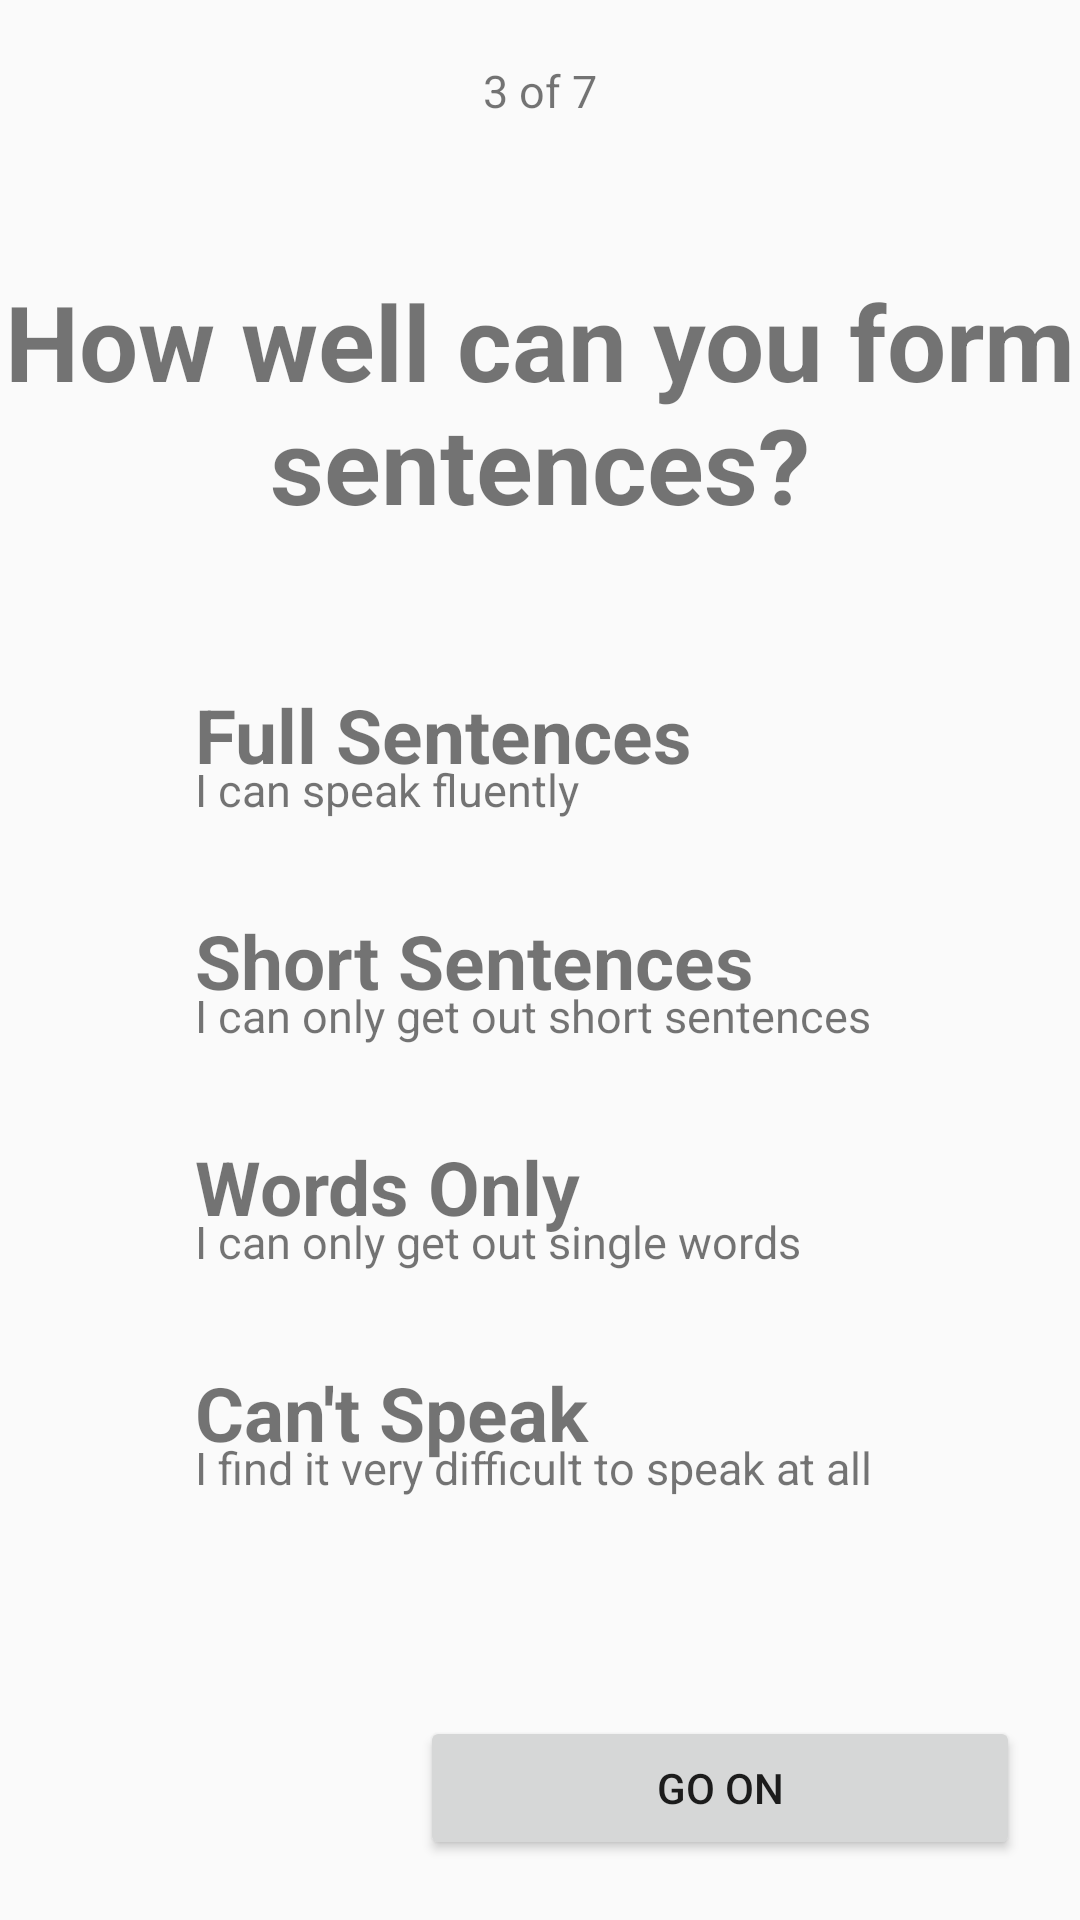

Produce the Android XML layout that renders to this screen, including the resource entries it uses.
<!-- AndroidManifest.xml: application theme Theme.AppCompat.Light.NoActionBar -->
<!-- res/layout/activity_measurement_page3.xml -->
<?xml version="1.0" encoding="utf-8"?>
<LinearLayout
    xmlns:android="http://schemas.android.com/apk/res/android"
    xmlns:app="http://schemas.android.com/apk/res-auto"
    xmlns:tools="http://schemas.android.com/tools"
    android:layout_width="match_parent"
    android:layout_height="match_parent"
    android:orientation="vertical"
    tools:context=".MeasurementPage3">

    <TextView
        android:id="@+id/lbl_measurement3_stage"
        android:layout_width="match_parent"
        android:layout_height="wrap_content"
        android:paddingTop="20dp"
        android:textSize="15sp"
        android:textAlignment="center"
        android:text="@string/stage3_7"/>

    <TextView
        android:id="@+id/lbl_measurement3_question"
        android:layout_width="match_parent"
        android:layout_height="wrap_content"
        android:paddingTop="50dp"
        android:textSize="35sp"
        android:textAlignment="center"
        android:textStyle="bold"
        android:text="@string/sentence_formation_q"/>

    <RelativeLayout
        android:layout_width="match_parent"
        android:layout_height="match_parent"
        android:padding="20dp">

        

        <LinearLayout
            android:layout_width="match_parent"
            android:layout_height="wrap_content"
            android:orientation="vertical">

            <RelativeLayout
                android:layout_width="wrap_content"
                android:layout_height="match_parent"
                android:orientation="horizontal"
                android:layout_marginTop="30dp">

                <ImageView
                    android:id="@+id/btn_opt1"
                    android:layout_width="30dp"
                    android:layout_height="30dp"
                    android:scaleType="fitXY"
                    android:adjustViewBounds="true"
                    android:layout_centerVertical="true"
                    android:src="@drawable/ic_check_circle_black_24dp"
                    android:contentDescription="@string/option"
                    android:tint="@color/colorLBlue"/>

                <TextView
                    android:id="@+id/lbl_measurement3_opt1"
                    android:layout_width="match_parent"
                    android:layout_height="wrap_content"
                    android:textSize="25sp"
                    android:paddingStart="45dp"
                    android:textStyle="bold"
                    android:text="@string/sentence_formation_opt1"/>

                <TextView
                    android:id="@+id/lbl_measurement3_opt1_s"
                    android:layout_width="match_parent"
                    android:layout_height="wrap_content"
                    android:textSize="15sp"
                    android:paddingStart="45dp"
                    android:paddingTop="25sp"
                    android:text="@string/sentence_formation_opt1_s"/>

            </RelativeLayout>

            <RelativeLayout
                android:layout_width="wrap_content"
                android:layout_height="match_parent"
                android:orientation="horizontal"
                android:layout_marginTop="30dp">

                <ImageView
                    android:id="@+id/btn_opt2"
                    android:layout_width="30dp"
                    android:layout_height="30dp"
                    android:scaleType="fitXY"
                    android:adjustViewBounds="true"
                    android:layout_centerVertical="true"
                    android:src="@drawable/ic_check_circle_black_24dp"
                    android:contentDescription="@string/option"
                    android:tint="@color/colorLBlue"/>

                <TextView
                    android:id="@+id/lbl_measurement3_opt2"
                    android:layout_width="match_parent"
                    android:layout_height="wrap_content"
                    android:textSize="25sp"
                    android:paddingStart="45dp"
                    android:textStyle="bold"
                    android:text="@string/sentence_formation_opt2"/>

                <TextView
                    android:id="@+id/lbl_measurement3_opt2_s"
                    android:layout_width="match_parent"
                    android:layout_height="wrap_content"
                    android:textSize="15sp"
                    android:paddingStart="45dp"
                    android:paddingTop="25sp"
                    android:text="@string/sentence_formation_opt2_s"/>

            </RelativeLayout>

            <RelativeLayout
                android:layout_width="wrap_content"
                android:layout_height="match_parent"
                android:orientation="horizontal"
                android:layout_marginTop="30dp">

                <ImageView
                    android:id="@+id/btn_opt3"
                    android:layout_width="30dp"
                    android:layout_height="30dp"
                    android:scaleType="fitXY"
                    android:adjustViewBounds="true"
                    android:layout_centerVertical="true"
                    android:src="@drawable/ic_check_circle_black_24dp"
                    android:contentDescription="@string/option"
                    android:tint="@color/colorLBlue"/>

                <TextView
                    android:id="@+id/lbl_measurement3_opt3"
                    android:layout_width="match_parent"
                    android:layout_height="wrap_content"
                    android:textSize="25sp"
                    android:paddingStart="45dp"
                    android:textStyle="bold"
                    android:text="@string/sentence_formation_opt3"/>

                <TextView
                    android:id="@+id/lbl_measurement3_opt3_s"
                    android:layout_width="match_parent"
                    android:layout_height="wrap_content"
                    android:textSize="15sp"
                    android:paddingStart="45dp"
                    android:paddingTop="25sp"
                    android:text="@string/sentence_formation_opt3_s"/>

            </RelativeLayout>

            <RelativeLayout
                android:layout_width="wrap_content"
                android:layout_height="match_parent"
                android:orientation="horizontal"
                android:layout_marginTop="30dp">

                <ImageView
                    android:id="@+id/btn_opt4"
                    android:layout_width="30dp"
                    android:layout_height="30dp"
                    android:scaleType="fitXY"
                    android:adjustViewBounds="true"
                    android:layout_centerVertical="true"
                    android:src="@drawable/ic_check_circle_black_24dp"
                    android:contentDescription="@string/option"
                    android:tint="@color/colorLBlue"/>

                <TextView
                    android:id="@+id/lbl_measurement3_opt4"
                    android:layout_width="match_parent"
                    android:layout_height="wrap_content"
                    android:textSize="25sp"
                    android:paddingStart="45dp"
                    android:textStyle="bold"
                    android:text="@string/sentence_formation_opt4"/>

                <TextView
                    android:id="@+id/lbl_measurement3_opt4_s"
                    android:layout_width="match_parent"
                    android:layout_height="wrap_content"
                    android:textSize="15sp"
                    android:paddingStart="45dp"
                    android:paddingTop="25sp"
                    android:text="@string/sentence_formation_opt4_s"/>

            </RelativeLayout>

        </LinearLayout>

        <ImageView
            android:id="@+id/icon_back_arrow"
            android:layout_width="24dp"
            android:layout_height="24dp"
            android:layout_alignParentBottom="true"
            android:contentDescription="@string/back_arrow"
            app:srcCompat="@drawable/ic_arrow_back_black_24dp"
            android:tint="@color/colorBlue" />

        <Button
            android:id="@+id/btn_measurement_go_on"
            android:layout_width="200dp"
            android:layout_height="wrap_content"
            android:layout_centerHorizontal="true"
            android:layout_alignParentBottom="true"
            android:layout_alignParentEnd="true"
            android:text="@string/next_stage_button"  />

    </RelativeLayout>

</LinearLayout>
<!-- resources referenced by this layout -->
<resources>
  <color name="colorBlue">#2b479f</color>
  <color name="colorLBlue">#5e82d5</color>
  <string name="back_arrow">Back Arrow</string>
  <string name="next_stage_button">GO ON</string>
  <string name="option">Option</string>
  <string name="sentence_formation_opt1">Full Sentences</string>
  <string name="sentence_formation_opt1_s">I can speak fluently</string>
  <string name="sentence_formation_opt2">Short Sentences</string>
  <string name="sentence_formation_opt2_s">I can only get out short sentences</string>
  <string name="sentence_formation_opt3">Words Only</string>
  <string name="sentence_formation_opt3_s">I can only get out single words</string>
  <string name="sentence_formation_opt4">Can\'t Speak</string>
  <string name="sentence_formation_opt4_s">I find it very difficult to speak at all</string>
  <string name="sentence_formation_q">How well can you form sentences?</string>
  <string name="stage3_7">3 of 7</string>
</resources>
